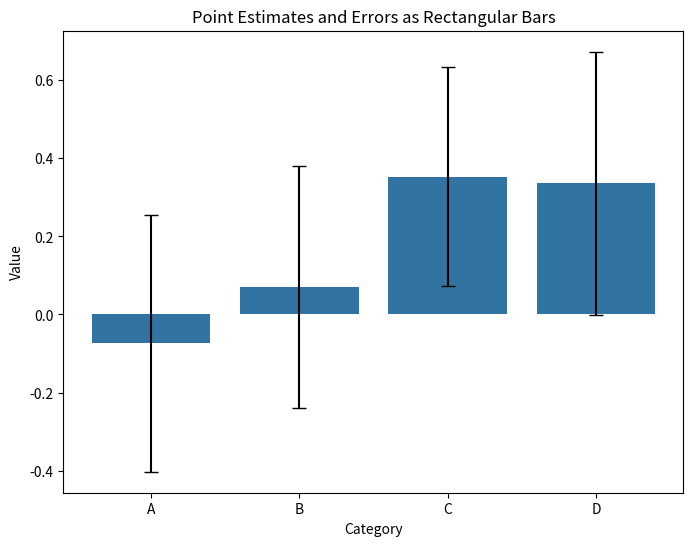

Source code (Python):
import seaborn as sns
import matplotlib.pyplot as plt
import pandas as pd
import numpy as np

# Create a sample dataset
np.random.seed(10)
data = {
    'Category': ['A', 'B', 'C', 'D']*10,
    'Value': np.random.normal(loc=0, scale=1, size=40)
}

df = pd.DataFrame(data)

# Calculate the point estimates (mean) and confidence intervals
point_estimates = df.groupby('Category')['Value'].mean().reset_index()
confidence_intervals = df.groupby('Category')['Value'].sem().reset_index()

# Plot using seaborn's barplot to show point estimates and errors as rectangular bars
plt.figure(figsize=(8, 6))
sns.barplot(x='Category', y='Value', data=point_estimates, capsize=.2, ci=None)

# Add error bars manually
for index, row in point_estimates.iterrows():
    plt.errorbar(
        row['Category'],
        row['Value'],
        yerr=confidence_intervals.loc[index, 'Value'],
        fmt='none',
        c='black',
        capsize=5
    )

plt.title("Point Estimates and Errors as Rectangular Bars")
plt.xlabel("Category")
plt.ylabel("Value")
plt.show()
